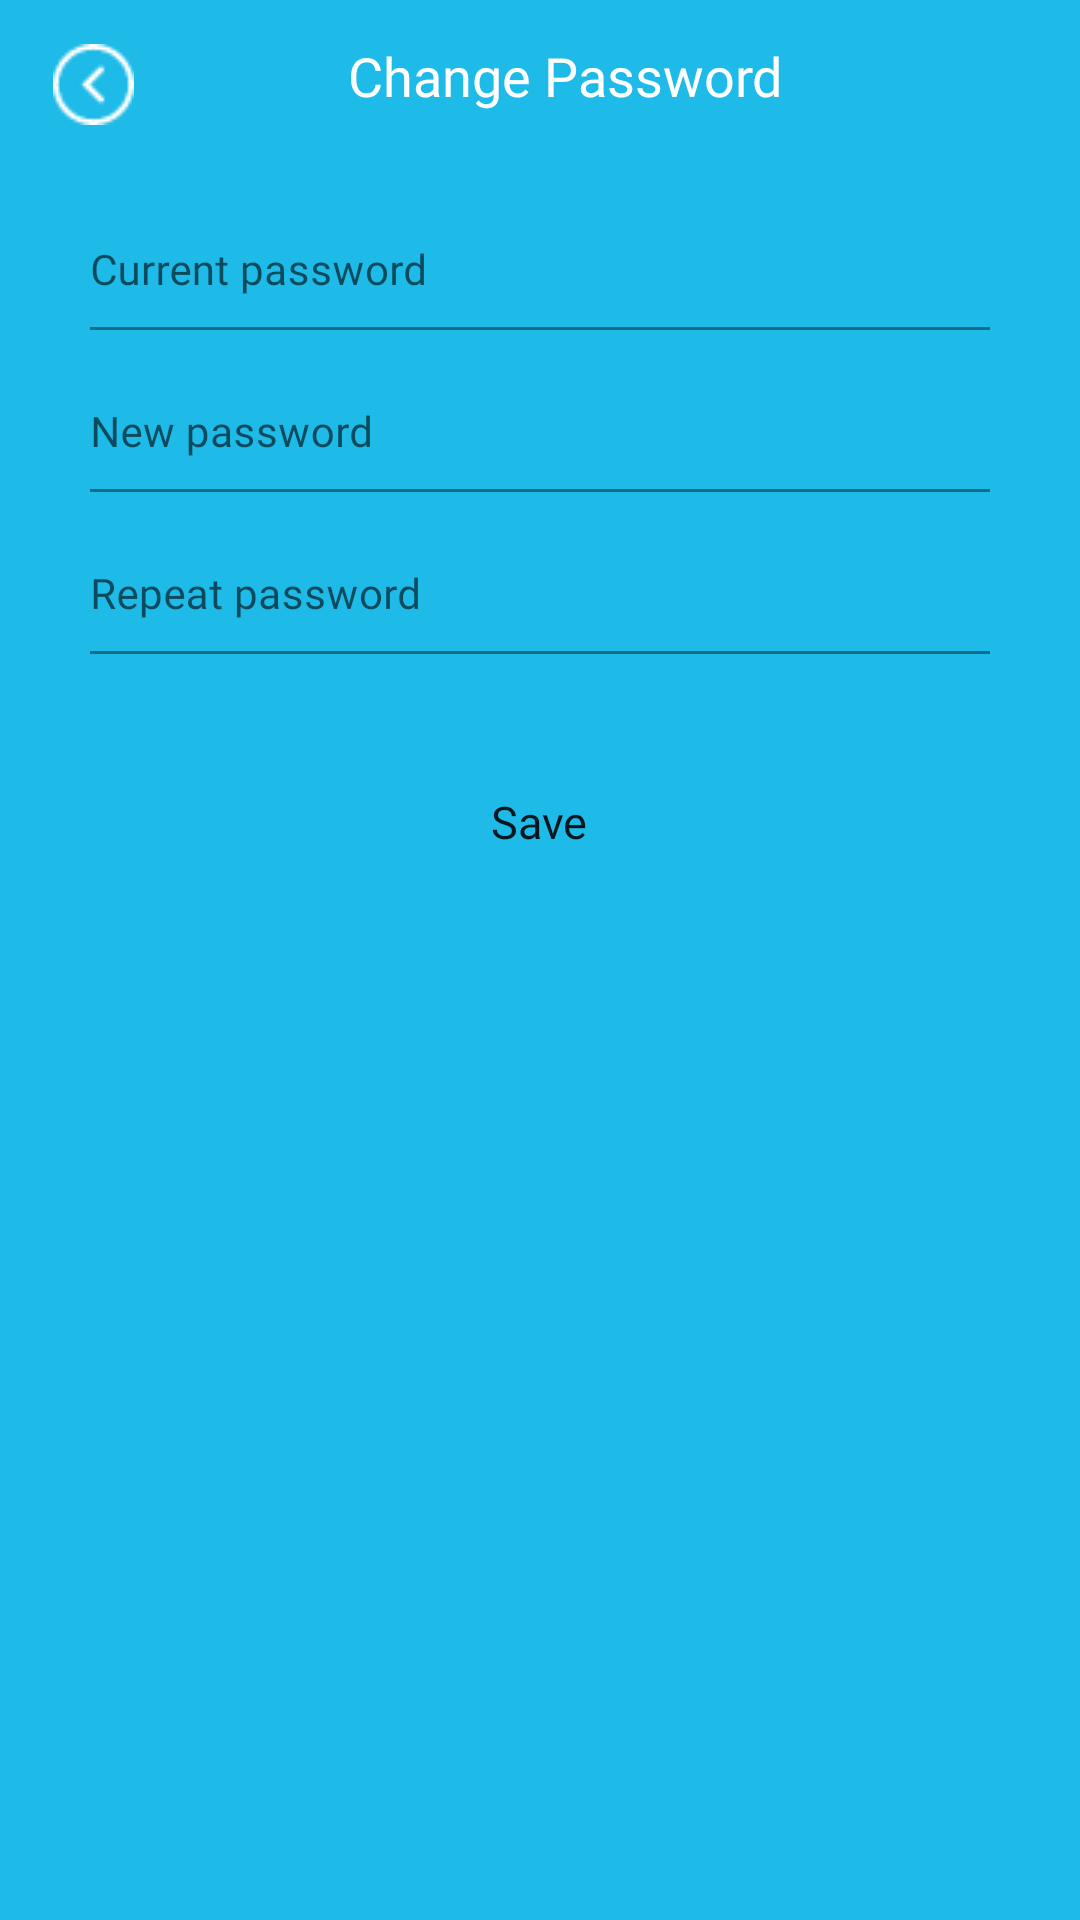

This screen was rendered from an Android layout file. Write that file and the resources it references.
<!-- AndroidManifest.xml: activity theme status_bar_white -->
<!-- res/layout/activity_change_password.xml -->
<?xml version="1.0" encoding="utf-8"?>
<LinearLayout xmlns:android="http://schemas.android.com/apk/res/android"
    xmlns:app="http://schemas.android.com/apk/res-auto"
    xmlns:tools="http://schemas.android.com/tools"
    android:layout_width="match_parent"
    android:layout_height="match_parent"
    android:orientation="vertical"
    android:background="@color/main_color"
    tools:context=".activities.ChangePasswordActivity">

    <androidx.appcompat.widget.Toolbar
        android:layout_width="match_parent"
        android:layout_height="wrap_content"
        android:background="@color/main_color">

        <RelativeLayout
            android:layout_marginTop="10dp"
            android:layout_width="match_parent"
            android:layout_height="match_parent">

            <ImageButton
                android:id="@+id/back_changePassword"
                android:layout_width="30dp"
                android:layout_height="30dp"
                android:src="@drawable/back_white"
                style="@style/Widget.AppCompat.Button.Borderless"/>

            <TextView
                android:id="@+id/tv_change_password"
                android:layout_width="wrap_content"
                android:layout_height="wrap_content"
                android:layout_alignParentStart="true"
                android:fontFamily="@font/montserrat"
                android:paddingLeft="100dp"
                android:text="Change Password"
                android:textAlignment="center"
                android:textColor="@color/white"
                android:textSize="18sp" />
        </RelativeLayout>

    </androidx.appcompat.widget.Toolbar>

    <LinearLayout
        android:layout_width="match_parent"
        android:layout_height="match_parent"
        android:orientation="vertical"
        android:background="@drawable/bg_main_shape">
        <com.google.android.material.textfield.TextInputLayout
            android:id="@+id/txt_il_currentPassword"
            android:layout_width="match_parent"
            android:layout_height="wrap_content">
            <EditText
                style="@style/TextInputEditTextStyle"
                android:id="@+id/ed_current_password"
                android:layout_marginTop="15dp"
                android:layout_marginStart="30dp"
                android:layout_marginEnd="30dp"
                android:hint="Current password"
                android:inputType="textPassword"/>

        </com.google.android.material.textfield.TextInputLayout>
        <com.google.android.material.textfield.TextInputLayout
            android:id="@+id/txt_il_newPassword"
            android:layout_width="match_parent"
            android:layout_height="wrap_content">
            <EditText
                android:id="@+id/ed_new_password"
                style="@style/TextInputEditTextStyle"
                android:layout_marginTop="15dp"
                android:layout_marginStart="30dp"
                android:layout_marginEnd="30dp"
                android:hint="New password"
                android:inputType="textPassword"/>

        </com.google.android.material.textfield.TextInputLayout>
        <com.google.android.material.textfield.TextInputLayout
            android:id="@+id/txt_il_repeatPassword"
            android:layout_width="match_parent"
            android:layout_height="wrap_content">
            <EditText
                android:id="@+id/ed_repeat_password"
                style="@style/TextInputEditTextStyle"
                android:layout_marginTop="15dp"
                android:layout_marginStart="30dp"
                android:layout_marginEnd="30dp"
                android:imeOptions="actionDone"
                android:hint="Repeat password"
                android:inputType="textPassword"/>

        </com.google.android.material.textfield.TextInputLayout>

        <Button
            android:id="@+id/btn_save"
            android:layout_width="325dp"
            android:layout_height="52dp"
            app:backgroundTint="@null"
            android:layout_marginTop="30dp"
            android:background="@drawable/btn_regular"
            android:text="Save"
            android:textAllCaps="false"
            android:layout_gravity="center"
            android:textSize="15sp"
            android:fontFamily="@font/sfuitext_regular"/>
    </LinearLayout>
</LinearLayout>
<!-- resources referenced by this layout -->
<resources>
  <color name="main_color">#1EBBE9</color>
  <color name="white">#FFFFFFFF</color>
  <!-- drawable back_white: png bitmap (drawable, 626 bytes) -->
  <style name="TextInputEditTextStyle">
          <item name="android:textSize">14sp</item>
          <item name="android:layout_width">match_parent</item>
          <item name="android:gravity">start|center_vertical</item>
          <item name="android:singleLine">true</item>
          <item name="android:layout_height">wrap_content</item>
          <item name="android:fontFamily">@font/montserrat</item>
          <item name="android:textColor">@color/black</item>
          <item name="android:textColorHint">@color/txt_color</item>
          <item name="android:textAlignment">viewStart</item>
          <item name="android:padding">10dp</item>
          <item name="android:paddingStart">0dp</item>
          <item name="android:imeOptions">actionNext</item>
          <item name="android:background">@drawable/edt_bg_selected</item>
      </style>
  <style name="status_bar_white" parent="Theme.Schoolie">
          <item name="android:statusBarColor" tools:targetApi="l">@color/white</item>
          <item name="android:windowLightStatusBar" tools:targetApi="m">true</item>
      </style>
  <color name="black">#FF000000</color>
  <color name="txt_color">#B2B2B2</color>
  <!-- drawable edt_bg_selected (drawable) -->
  <?xml version="1.0" encoding="utf-8"?>
  <layer-list xmlns:android="http://schemas.android.com/apk/res/android" >
      <item
          android:bottom="1dp"
          android:left="-2dp"
          android:right="-2dp"
          android:top="-2dp">
          <shape android:shape="rectangle" >
              <stroke
                  android:width="0.7dp"
                  android:color="@color/main_color" />
  
              <solid android:color="#00FFFFFF" />
  
              <padding
                  android:bottom="5dp"
                  android:left="5dp"
                  android:right="5dp"
                  android:top="5dp" />
          </shape>
      </item>
  </layer-list>
  <style name="Theme.Schoolie" parent="Theme.MaterialComponents.DayNight.NoActionBar">
          
          <item name="colorPrimary">@color/purple_500</item>
          <item name="colorPrimaryVariant">@color/purple_700</item>
          <item name="colorOnPrimary">@color/white</item>
          
          <item name="colorSecondary">@color/teal_200</item>
          <item name="colorSecondaryVariant">@color/teal_700</item>
          <item name="colorOnSecondary">@color/black</item>
          
          <item name="android:statusBarColor" tools:targetApi="l">?attr/colorPrimaryVariant</item>
          
  
      </style>
  <color name="purple_500">#FF6200EE</color>
  <color name="purple_700">#FF3700B3</color>
  <color name="teal_200">#FF03DAC5</color>
  <color name="teal_700">#FF018786</color>
</resources>
